Photos from the image-classification dataset "LR" in the GitHub repository omarbesbes/RUnet. Its 4 classes are: berry, bird, dog, flower.

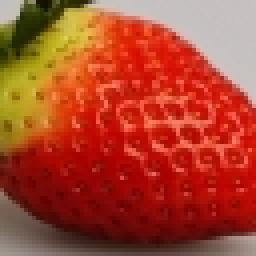
Label: berry

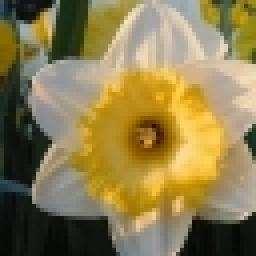
Label: flower

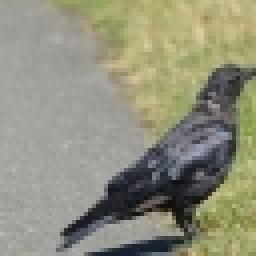
Label: bird

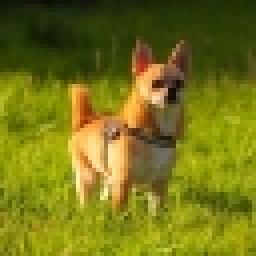
Label: dog

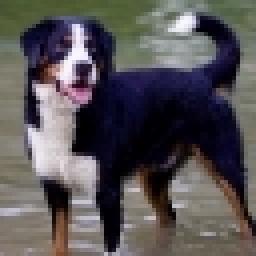
Label: dog

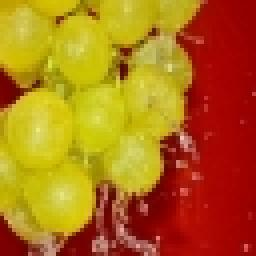
Label: berry
